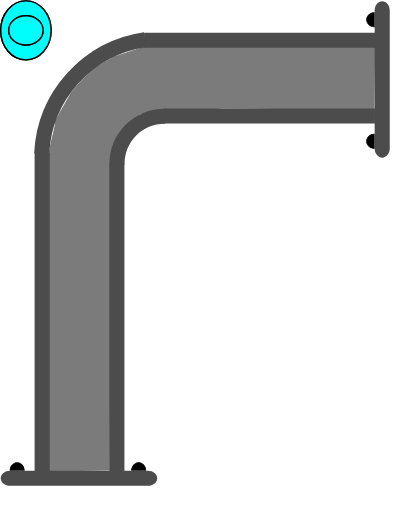
t = 0.00 s
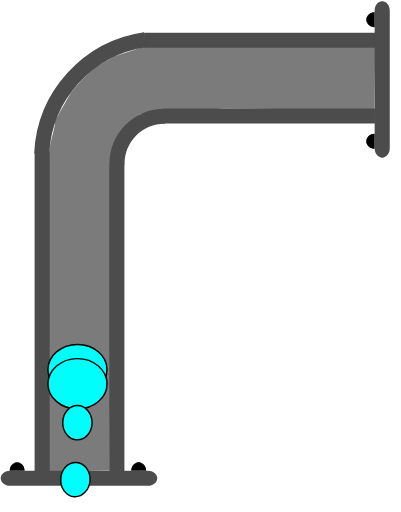
t = 0.75 s
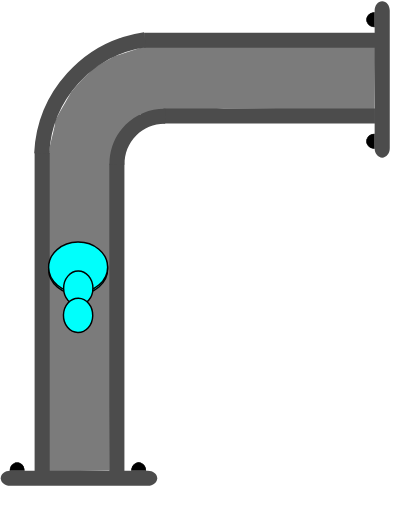
t = 1.38 s
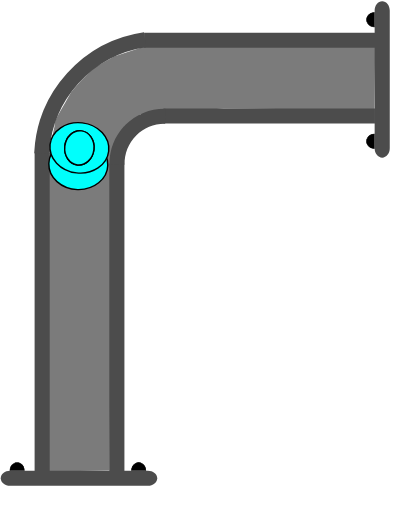
t = 2.00 s
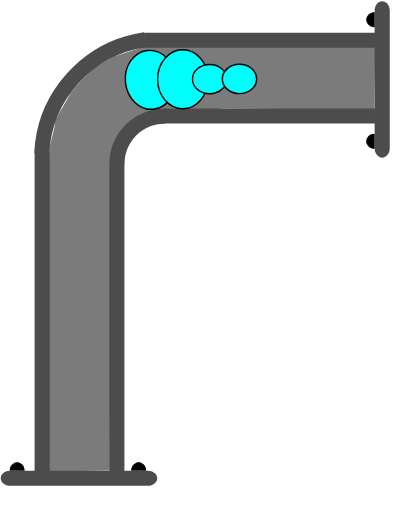
t = 2.75 s
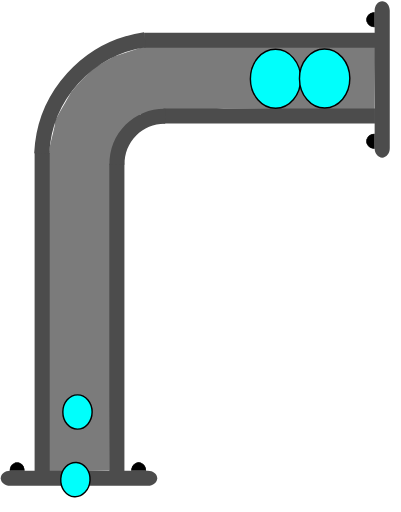
t = 3.50 s

The animated SVG that drew these frames (rendered in a browser with its animation timeline set to each time). Animation: 4 SMIL elements (animateMotion=4); one cycle of 4.10 s, repeats indefinitely.

<?xml version="1.0" encoding="UTF-8" standalone="no"?>
<svg
   width="39.818016"
   height="50.80555"
   xml:lang="fr"
   viewBox="0 0 39.818016 50.80555"
   preserveAspectRatio="xMidYMid"
   version="1.1"
   id="svg1"
   sodipodi:docname="2d_tuyau_coude_anime_02_source.svg"
   inkscape:version="1.3 (0e150ed6c4, 2023-07-21)"
   xmlns:inkscape="http://www.inkscape.org/namespaces/inkscape"
   xmlns:sodipodi="http://sodipodi.sourceforge.net/DTD/sodipodi-0.dtd"
   xmlns:xlink="http://www.w3.org/1999/xlink"
   xmlns="http://www.w3.org/2000/svg"
   xmlns:svg="http://www.w3.org/2000/svg">
  <defs
     id="defs1" />
  <sodipodi:namedview
     id="namedview1"
     pagecolor="#ffffff"
     bordercolor="#666666"
     borderopacity="1.0"
     inkscape:showpageshadow="2"
     inkscape:pageopacity="0.0"
     inkscape:pagecheckerboard="true"
     inkscape:deskcolor="#d1d1d1"
     inkscape:zoom="14.89365"
     inkscape:cx="16.584249"
     inkscape:cy="20.914954"
     inkscape:window-width="1920"
     inkscape:window-height="1043"
     inkscape:window-x="0"
     inkscape:window-y="0"
     inkscape:window-maximized="1"
     inkscape:current-layer="svg1" />
  <!-- Intérieur du Tuyau en C8C8C8 -->
  <!-- Extérieur du Tuyau en NOIR -->
  <!-- Extérieur du Tuyau en NOIR -->
  <!-- Bulle 02 à l'Intérieur du Tuyau en VERT -->
  <!-- Petite Bulle 03 à l'Intérieur du Tuyau en ROUGE -->
  <!-- Petite Bulle 04 à l'Intérieur du Tuyau en JAUNE -->
  <!-- Bride du Tuyau et ses Boulons en GRIS -->
  <path
     id="use1"
     style="display:inline;fill:#7b7b7b;stroke-width:0.747177;stroke-linejoin:round;paint-order:stroke fill markers"
     d="M 14.192378,4.6377502 11.330169,5.5941713 9.322002,6.6999418 7.933104,8.117899 7.0897779,9.100804 l -0.601821,1.048499 -0.564961,0.988832 -0.444694,0.82299 -0.06987,0.597352 -0.135922,0.60121 -0.275453,1.124984 -0.195618,1.118395 0.04969,31.40792 3.0296401,-0.06808 3.006429,-0.04073 0.174775,-31.36144 2.858234,-4.017374 8.297145,-0.56039 14.965875,0.143511 0.07099,-6.2446413 z"
     sodipodi:nodetypes="ccccccccccccccccccccc" />
  <path
     id="use2"
     style="display:inline;fill:#4c4c4c;stroke-width:0.230999;stroke-linejoin:round;paint-order:stroke fill markers"
     d="M 14.306976,3.2325313 V 4.7324921 H 37.270292 V 3.2325313 Z" />
  <path
     id="use3"
     style="display:inline;fill:#4c4c4c;stroke-width:0.220896;stroke-linejoin:round;paint-order:stroke fill markers"
     d="m 16.233911,10.744244 v 1.499961 h 20.998556 v -1.499961 z" />
  <path
     id="rect1-5-2-6"
     style="display:inline;fill:#4c4c4c;stroke-width:0.266497;stroke-linejoin:round;paint-order:stroke fill markers"
     d="M 10.854079,46.810723 H 12.35404 V 16.247239 h -1.499961 z" />
  <path
     id="use2-3"
     style="display:inline;fill:#4c4c4c;stroke-width:0.271156;stroke-linejoin:round;paint-order:stroke fill markers"
     d="m 3.4367269,46.810723 h 1.499961 V 15.169426 h -1.499961 z" />
  <path
     style="color:#000000;display:inline;fill:#4c4c4c;-inkscape-stroke:none;paint-order:stroke fill markers"
     d="m 10.870648,16.342521 c -0.03357,-1.485353 0.542652,-2.92001 1.59375,-3.970703 1.051098,-1.050694 2.486361,-1.628228 3.972656,-1.595703 l -0.0332,1.5 c -1.078089,-0.02359 -2.116882,0.394519 -2.878906,1.15625 -0.762024,0.761731 -1.17862,1.800659 -1.154297,2.876953 z"
     id="path10" />
  <g
     id="path3-1"
     transform="matrix(0,-1,-1,0,38.701688,0.10008314)"
     style="display:inline">
    <path
       style="color:#000000;fill:#000000;-inkscape-stroke:none;paint-order:stroke fill markers"
       d="m -14.650391,1.4980469 v 0.027344 c -0.0013,0.2870886 0.137968,0.5539835 0.367188,0.6992188 0.22922,0.1452342 0.514274,0.1459931 0.74414,0.00195 0.229868,-0.1440391 0.371094,-0.4101737 0.371094,-0.6972656 v -0.027344 h -0.02734 -0.714843 z m 0.06641,0.052734 0.673828,0.00391 h 0.675781 c -0.0099,0.2576078 -0.127043,0.4985039 -0.332031,0.6269531 -0.21332,0.1336711 -0.474763,0.1328375 -0.6875,-0.00195 -0.204437,-0.1295327 -0.321353,-0.371235 -0.330078,-0.6289063 z"
       id="path20" />
    <path
       style="color:#000000;fill:#000000;-inkscape-stroke:none;paint-order:stroke fill markers"
       d="m -13.194967,1.5291173 a 0.71439695,0.77823663 0 0 1 -0.35819,0.6745953 0.71439695,0.77823663 0 0 1 -0.715386,-0.00187 0.71439695,0.77823663 0 0 1 -0.355209,-0.676463 l 0.714388,0.00374 z"
       id="path21" />
  </g>
  <g
     id="path3-2-9"
     transform="matrix(0,-1,-1,0,38.701688,0.10008314)"
     style="display:inline">
    <path
       style="color:#000000;fill:#000000;-inkscape-stroke:none;paint-order:stroke fill markers"
       d="m -2.578125,1.4941406 v 0.025391 c -0.00127,0.2870887 0.1379676,0.5539836 0.3671875,0.6992188 0.2292199,0.1452352 0.5123202,0.1459921 0.7421875,0.00195 0.2298673,-0.144039 0.3710938,-0.4101737 0.3710938,-0.6972656 v -0.025391 h -0.025391 -0.7148437 z m 0.066406,0.052734 0.6738282,0.00391 h 0.6738281 C -1.1744957,1.8076542 -1.2916047,2.047648 -1.4960939,2.1757847 -1.709414,2.3094548 -1.970857,2.308623 -2.183594,2.1738347 -2.3875219,2.044618 -2.5024167,1.8037939 -2.511719,1.5468746 Z"
       id="path22" />
    <path
       style="color:#000000;fill:#000000;-inkscape-stroke:none;paint-order:stroke fill markers"
       d="M -1.1236539,1.5236509 A 0.71439695,0.77823663 0 0 1 -1.4818441,2.1982462 0.71439695,0.77823663 0 0 1 -2.19723,2.1963732 0.71439695,0.77823663 0 0 1 -2.5524395,1.5199102 l 0.7143887,0.00374 z"
       id="path23" />
  </g>
  <path
     id="use4-4"
     style="display:inline;fill:#4c4c4c;stroke-width:0.172615;stroke-linejoin:round;paint-order:stroke fill markers"
     d="m 37.951688,0.10008314 c -0.4155,0 -0.75,0.4130045 -0.75,0.92601926 V 14.712062 c 0,0.513015 0.3345,0.926019 0.75,0.926019 0.4155,0 0.75,-0.413004 0.75,-0.926019 V 1.0261024 c 0,-0.51301476 -0.3345,-0.92601926 -0.75,-0.92601926 z" />
  <g
     id="path3-10"
     transform="matrix(1,0,0,-1,38.701688,0.10008314)"
     style="display:inline">
    <path
       style="color:#000000;fill:#000000;-inkscape-stroke:none;paint-order:stroke fill markers"
       d="m -37.742187,-46.623047 v 0.02734 c -0.0013,0.287088 0.137967,0.553983 0.367187,0.699219 0.229215,0.145243 0.514269,0.145983 0.744141,0.002 0.229867,-0.144039 0.36914,-0.410174 0.36914,-0.697266 v -0.02734 h -0.02539 -0.714844 z m 0.06641,0.05273 0.673828,0.0039 h 0.673828 c -0.0099,0.257607 -0.127044,0.498504 -0.332031,0.626953 -0.213325,0.133662 -0.472814,0.132846 -0.685547,-0.002 -0.204437,-0.129533 -0.321353,-0.371235 -0.330078,-0.628906 z"
       id="path28" />
    <path
       style="color:#000000;fill:#000000;-inkscape-stroke:none;paint-order:stroke fill markers"
       d="m -36.287152,-46.592056 a 0.71439695,0.77823663 0 0 1 -0.35819,0.674595 0.71439695,0.77823663 0 0 1 -0.715386,-0.0019 0.71439695,0.77823663 0 0 1 -0.355209,-0.676463 l 0.714388,0.0037 z"
       id="path29" />
  </g>
  <g
     id="path3-2-6"
     transform="matrix(1,0,0,-1,38.701688,0.10008314)"
     style="display:inline">
    <path
       style="color:#000000;display:inline;fill:#000000;-inkscape-stroke:none;paint-order:stroke fill markers"
       d="m -25.669922,-46.626953 -0.002,0.02539 c -0.0013,0.287088 0.139921,0.553983 0.369141,0.699218 0.229215,0.145244 0.512315,0.145984 0.742187,0.002 0.229868,-0.144039 0.371094,-0.410173 0.371094,-0.697265 V -46.623 h -0.02734 -0.71289 z m 0.06445,0.05273 0.675782,0.0039 h 0.673828 c -0.01043,0.256869 -0.127542,0.496863 -0.332032,0.625 -0.213324,0.133662 -0.474767,0.132846 -0.6875,-0.002 -0.203939,-0.129217 -0.320788,-0.370017 -0.330078,-0.626953 z"
       id="path30" />
    <path
       style="color:#000000;display:inline;fill:#000000;-inkscape-stroke:none;paint-order:stroke fill markers"
       d="m -24.215844,-46.597523 a 0.71439695,0.77823663 0 0 1 -0.35819,0.674596 0.71439695,0.77823663 0 0 1 -0.715386,-0.0019 0.71439695,0.77823663 0 0 1 -0.355209,-0.676463 l 0.714388,0.0037 z"
       id="path31" />
  </g>
  <path
     id="use4-3"
     style="display:inline;fill:#4c4c4c;stroke-width:0.172615;stroke-linejoin:round;paint-order:stroke fill markers"
     d="m 15.609498,47.471254 c 0,-0.415501 -0.413004,-0.75 -0.926019,-0.75 H 0.99751882 c -0.513014,0 -0.926019,0.334499 -0.926019,0.75 0,0.4155 0.413005,0.749999 0.926019,0.749999 H 14.683479 c 0.513015,0 0.926019,-0.334499 0.926019,-0.749999 z" />
  <path
     style="display:inline;fill:none;fill-rule:evenodd;stroke:#4c4c4c;stroke-width:1.5;stroke-dasharray:none;stroke-opacity:1"
     id="path1"
     transform="matrix(-0.14408125,-0.98956586,-0.98956586,0.14408125,0,0)"
     sodipodi:type="arc"
     sodipodi:cx="-17.964155"
     sodipodi:cy="-13.682791"
     sodipodi:rx="12.000093"
     sodipodi:ry="12.000093"
     sodipodi:start="0"
     sodipodi:end="1.3795057"
     sodipodi:open="true"
     sodipodi:arc-type="arc"
     d="M -5.9640617,-13.682791 A 12.000093,12.000093 0 0 1 -15.682624,-1.9015829" />
  <!-- MOTIONPATH à l'Intérieur du Tuyau en BLEU -->
  <path
     d="M 4.914109,44.60555 C 5.2874075,38.460591 5.0269361,32.966266 5.1603064,29.158282 5.2936767,25.350296 5.0491858,17.956552 5.1707862,16.814697 5.260888,15.968659 4.9962122,11.526243 5.6271477,10.34351 6.1433574,9.3758393 6.4433043,8.3227294 7.2476413,7.5457233 8.0278898,6.7919879 7.9771238,6.9337486 8.6705741,6.13153 9.3640243,5.3293115 9.2488628,6.2909253 9.957113,5.5327538 10.653959,4.7867912 10.568528,5.2358516 12.313933,4.919432 12.873429,4.8180056 20.00994,4.8592165 34.718015,4.743628"
     stroke="#d3d3d3"
     stroke-width="0.683577"
     fill="none"
     id="coudePath"
     sodipodi:nodetypes="czssssssc"
     style="display:inline;fill:none;fill-opacity:1;stroke:none;stroke-opacity:1" />
  <!-- Grosse Bulle 01 qui sera déplacé le long du chemin. -->
  <g
     id="g4"
     transform="translate(2.5714999,3.0000833)">
    <use
       href="#coudePath"
       id="use4"
       transform="translate(2.5285001,3.1999168)" />
    <ellipse
       cx="0"
       cy="0"
       rx="2.5000694"
       ry="2.9286528"
       fill="#00fffc"
       stroke="#000000"
       id="ellipse1"
       style="stroke-width:0.142861">
      <animateMotion
         begin="0.1s"
         dur="4s"
         repeatCount="indefinite"
         rotate="auto">
        <mpath
           xlink:href="#coudePath" />
      </animateMotion>
    </ellipse>
  </g>
  <!-- Grosse Bulle 02 à l'Intérieur du Tuyau en VERT -->
  <g
     id="g5"
     transform="translate(2.5714999,3.0000833)">
    <use
       href="#coudePath"
       id="use5"
       transform="translate(2.5285001,3.1999168)" />
    <ellipse
       cx="0"
       cy="0"
       rx="2.5000694"
       ry="2.9286528"
       fill="#00fffc"
       stroke="#000000"
       id="ellipse2"
       style="stroke-width:0.142861">
      <animateMotion
         begin="0.25s"
         dur="3.5s"
         repeatCount="indefinite"
         rotate="auto">
        <mpath
           xlink:href="#coudePath" />
      </animateMotion>
    </ellipse>
  </g>
  <!-- Petite Bulle 03 à l'Intérieur du Tuyau en VERT -->
  <g
     id="g6"
     transform="translate(2.5714999,3.0000833)">
    <use
       href="#coudePath"
       id="use6"
       transform="translate(2.5285001,3.1999168)" />
    <ellipse
       cx="0"
       cy="0"
       rx="1.7031308"
       ry="1.453892"
       fill="#00fffc"
       stroke="#000000"
       id="ellipse3"
       style="stroke-width:0.142861">
      <animateMotion
         begin="0.5s"
         dur="3s"
         repeatCount="indefinite"
         rotate="auto">
        <mpath
           xlink:href="#coudePath" />
      </animateMotion>
    </ellipse>
  </g>
  <!-- Petite Bulle 04 à l'Intérieur du Tuyau en VERT -->
  <g
     id="g7"
     transform="translate(2.5714999,3.0000833)">
    <use
       href="#coudePath"
       id="use7"
       transform="translate(2.5285001,3.1999168)" />
    <ellipse
       cx="0"
       cy="0"
       rx="1.7031308"
       ry="1.453892"
       fill="#00fffc"
       stroke="#000000"
       id="ellipse4"
       style="stroke-width:0.142861">
      <animateMotion
         begin="0.75s"
         dur="2.5s"
         repeatCount="indefinite"
         rotate="auto">
        <mpath
           xlink:href="#coudePath" />
      </animateMotion>
    </ellipse>
  </g>
</svg>
